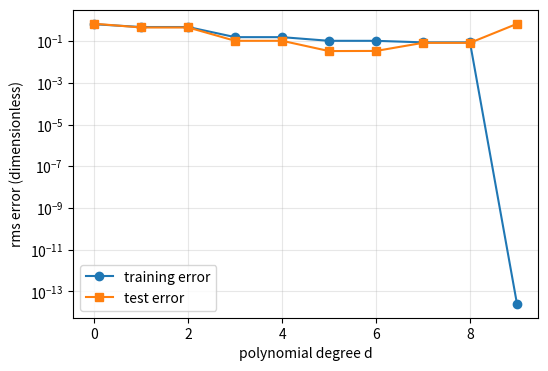

Python code for this plot:
import numpy as np, matplotlib; matplotlib.use('Agg'); import matplotlib.pyplot as plt
tj = 0.7*np.arange(10)
eps = np.array([.15, -.12, .10, -.15, .12, -.10, .14, -.13, .11, -.14])
yj = np.sin(tj) + eps
u = lambda x: x/3.15 - 1
tt = np.linspace(0, 6.3, 2000)
tr, te = [], []
for d in range(10):
    c = np.linalg.lstsq(np.vander(u(tj), d+1), yj, rcond=None)[0]
    tr.append(max(np.sqrt(np.mean((np.vander(u(tj), d+1) @ c - yj)**2)), 1e-16))
    te.append(np.sqrt(np.mean((np.vander(u(tt), d+1) @ c - np.sin(tt))**2)))
fig, ax = plt.subplots(figsize=(6, 4))
ax.semilogy(range(10), tr, 'o-', label='training error')
ax.semilogy(range(10), te, 's-', label='test error')
ax.set_xlabel('polynomial degree d'); ax.set_ylabel('rms error (dimensionless)')
ax.legend(); ax.grid(alpha=0.3, which='both')
plt.savefig('least-squares_degree.pdf', bbox_inches='tight')
